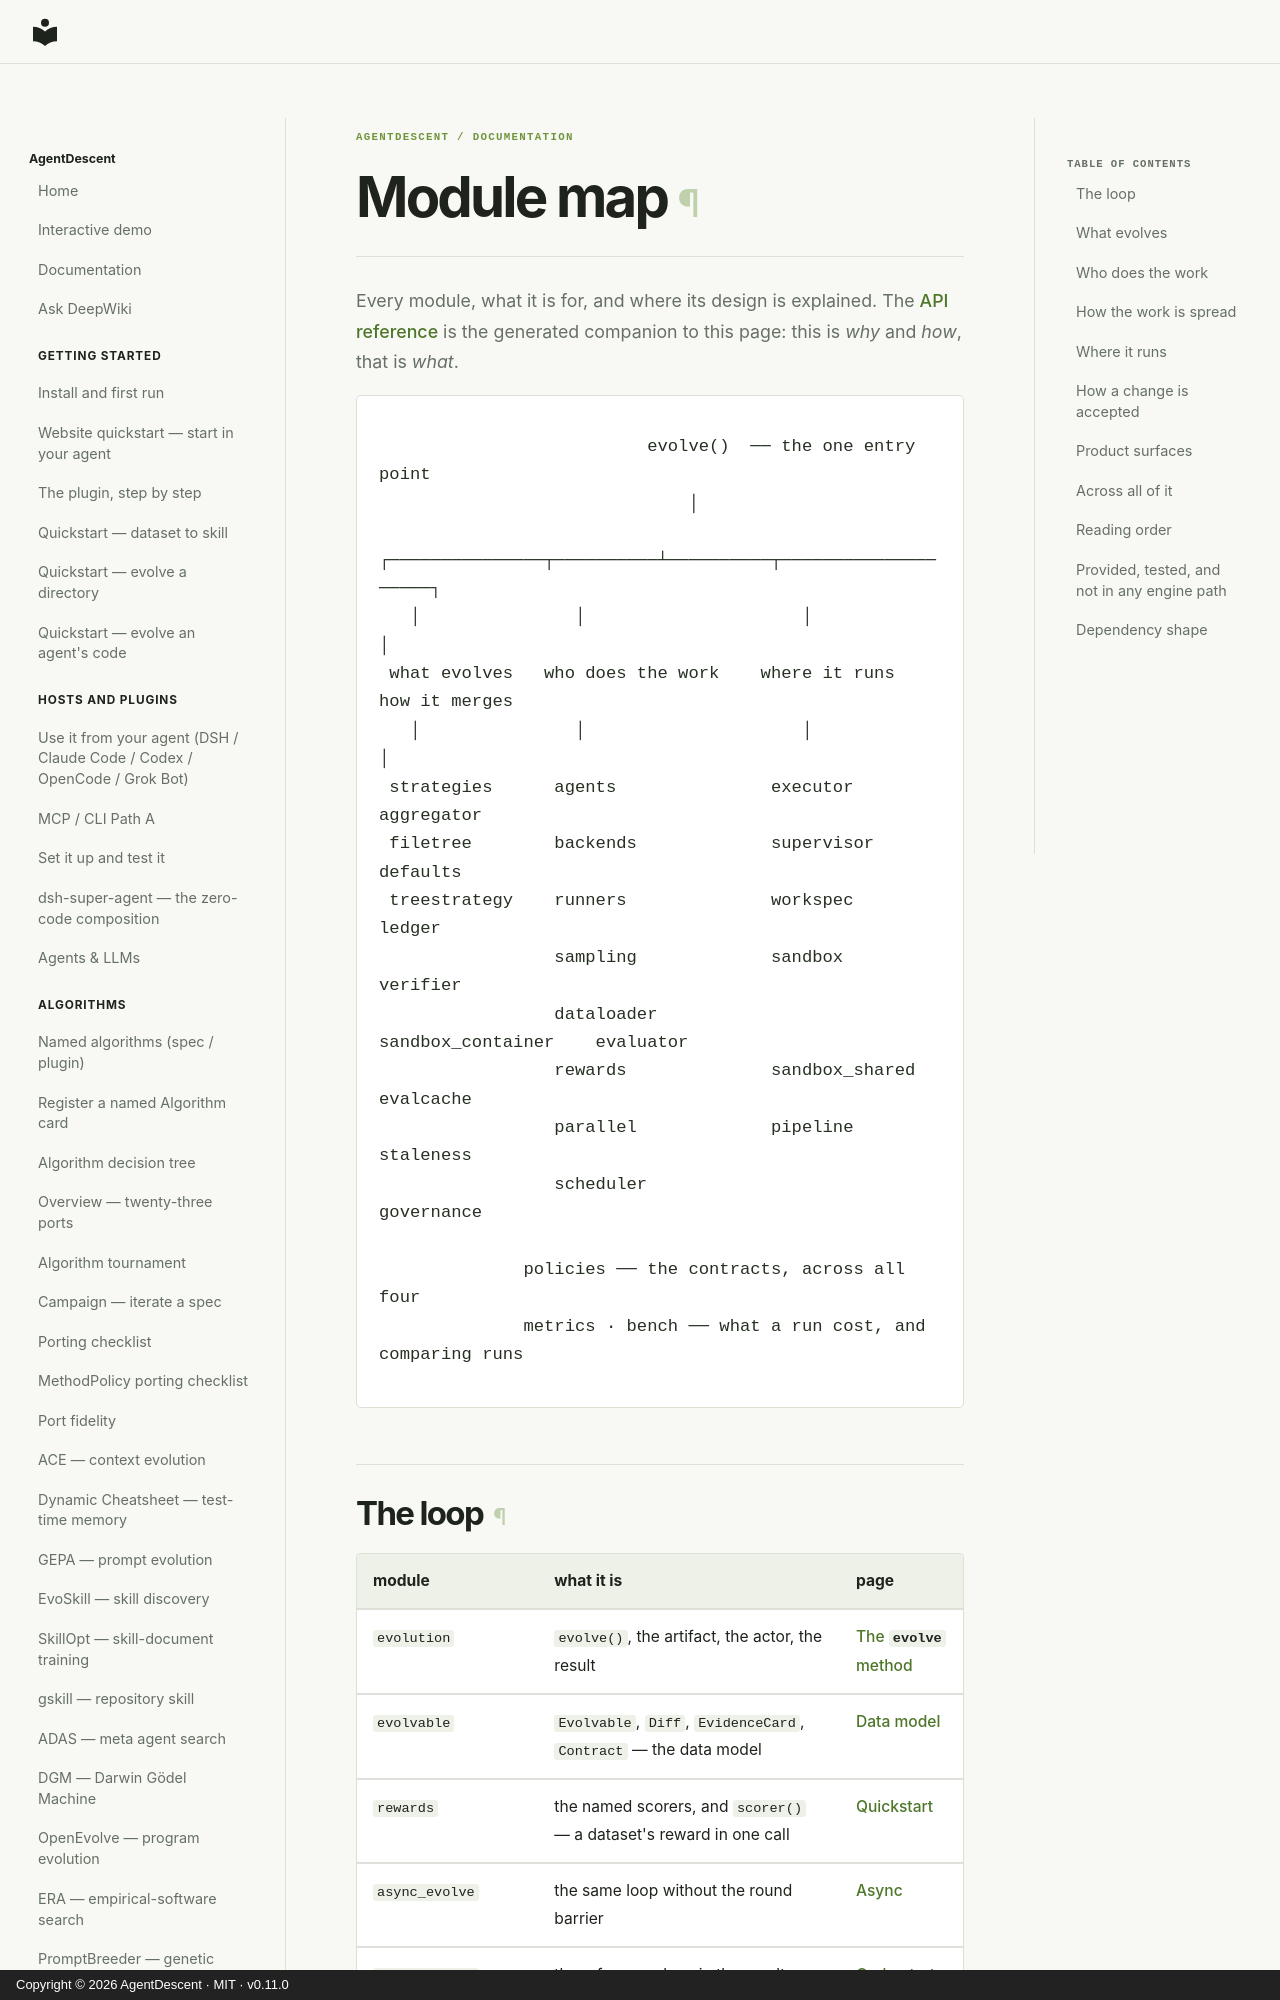

repository: ThinkFlowLab/agentdescent · page: modules/index.html · generator: mkdocs · copyright: Copyright © 2026 AgentDescent · MIT · v0.11.0

# Module map

Every module, what it is for, and where its design is explained. The
[API reference](api.md) is the generated companion to this page: this is *why*
and *how*, that is *what*.

```
                          evolve()  ── the one entry point
                              │
   ┌───────────────┬──────────┴──────────┬────────────────────┐
   │               │                     │                    │
 what evolves   who does the work    where it runs        how it merges
   │               │                     │                    │
 strategies      agents               executor             aggregator
 filetree        backends             supervisor           defaults
 treestrategy    runners              workspec             ledger
                 sampling             sandbox              verifier
                 dataloader           sandbox_container    evaluator
                 rewards              sandbox_shared       evalcache
                 parallel             pipeline             staleness
                 scheduler                                 governance

              policies ── the contracts, across all four
              metrics · bench ── what a run cost, and comparing runs
```

## The loop

| module | what it is | page |
|---|---|---|
| `evolution` | `evolve()`, the artifact, the actor, the result | [The `evolve` method](evolution.md) |
| `evolvable` | `Evolvable`, `Diff`, `EvidenceCard`, `Contract` — the data model | [Data model](data-model.md) |
| `rewards` | the named scorers, and `scorer()` — a dataset's reward in one call | [Quickstart](quickstart-skill.md) |
| `async_evolve` | the same loop without the round barrier | [Async](async.md) |
| `orchestrator`, `async_runtime`, `domains.router` | the reference domain the results were measured with — adapters over the engine above, not a second loop | [Orchestrator](orchestrator.md) |
